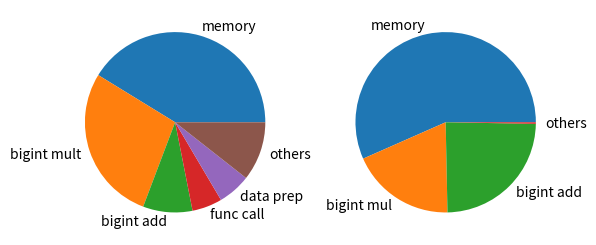

Write the Python code that produced this figure.
from matplotlib import pyplot as plt

fig, axs= plt.subplots(1, 2)
# axs[0].axis('equal')
ball_mul = ['memory', 'bigint mult', 'bigint add', 'func call', 'data prep', 'others']
percents = [0.4124, 0.28, 0.0886, 0.0539, 0.0591, 0.106]
axs[0].pie(percents, labels=ball_mul)
# axs[0].set_title("Ball Mul Profiling")
# ball_div = ['memory', 'big integer mult', 'big integer add', 'others']
# percents = [0.5661, 0.1871, 0.2440, 0.0028]
# axs[0].pie(percents, labels=ball_div)
# axs[1].axis('equal')
ball_div = ['memory', 'bigint mul', 'bigint add', 'others']
percents = [0.5661, 0.1871, 0.2440, 0.0028]
axs[1].pie(percents, labels=ball_div)
# axs[1].set_title("Ball Div Profiling")
plt.show()